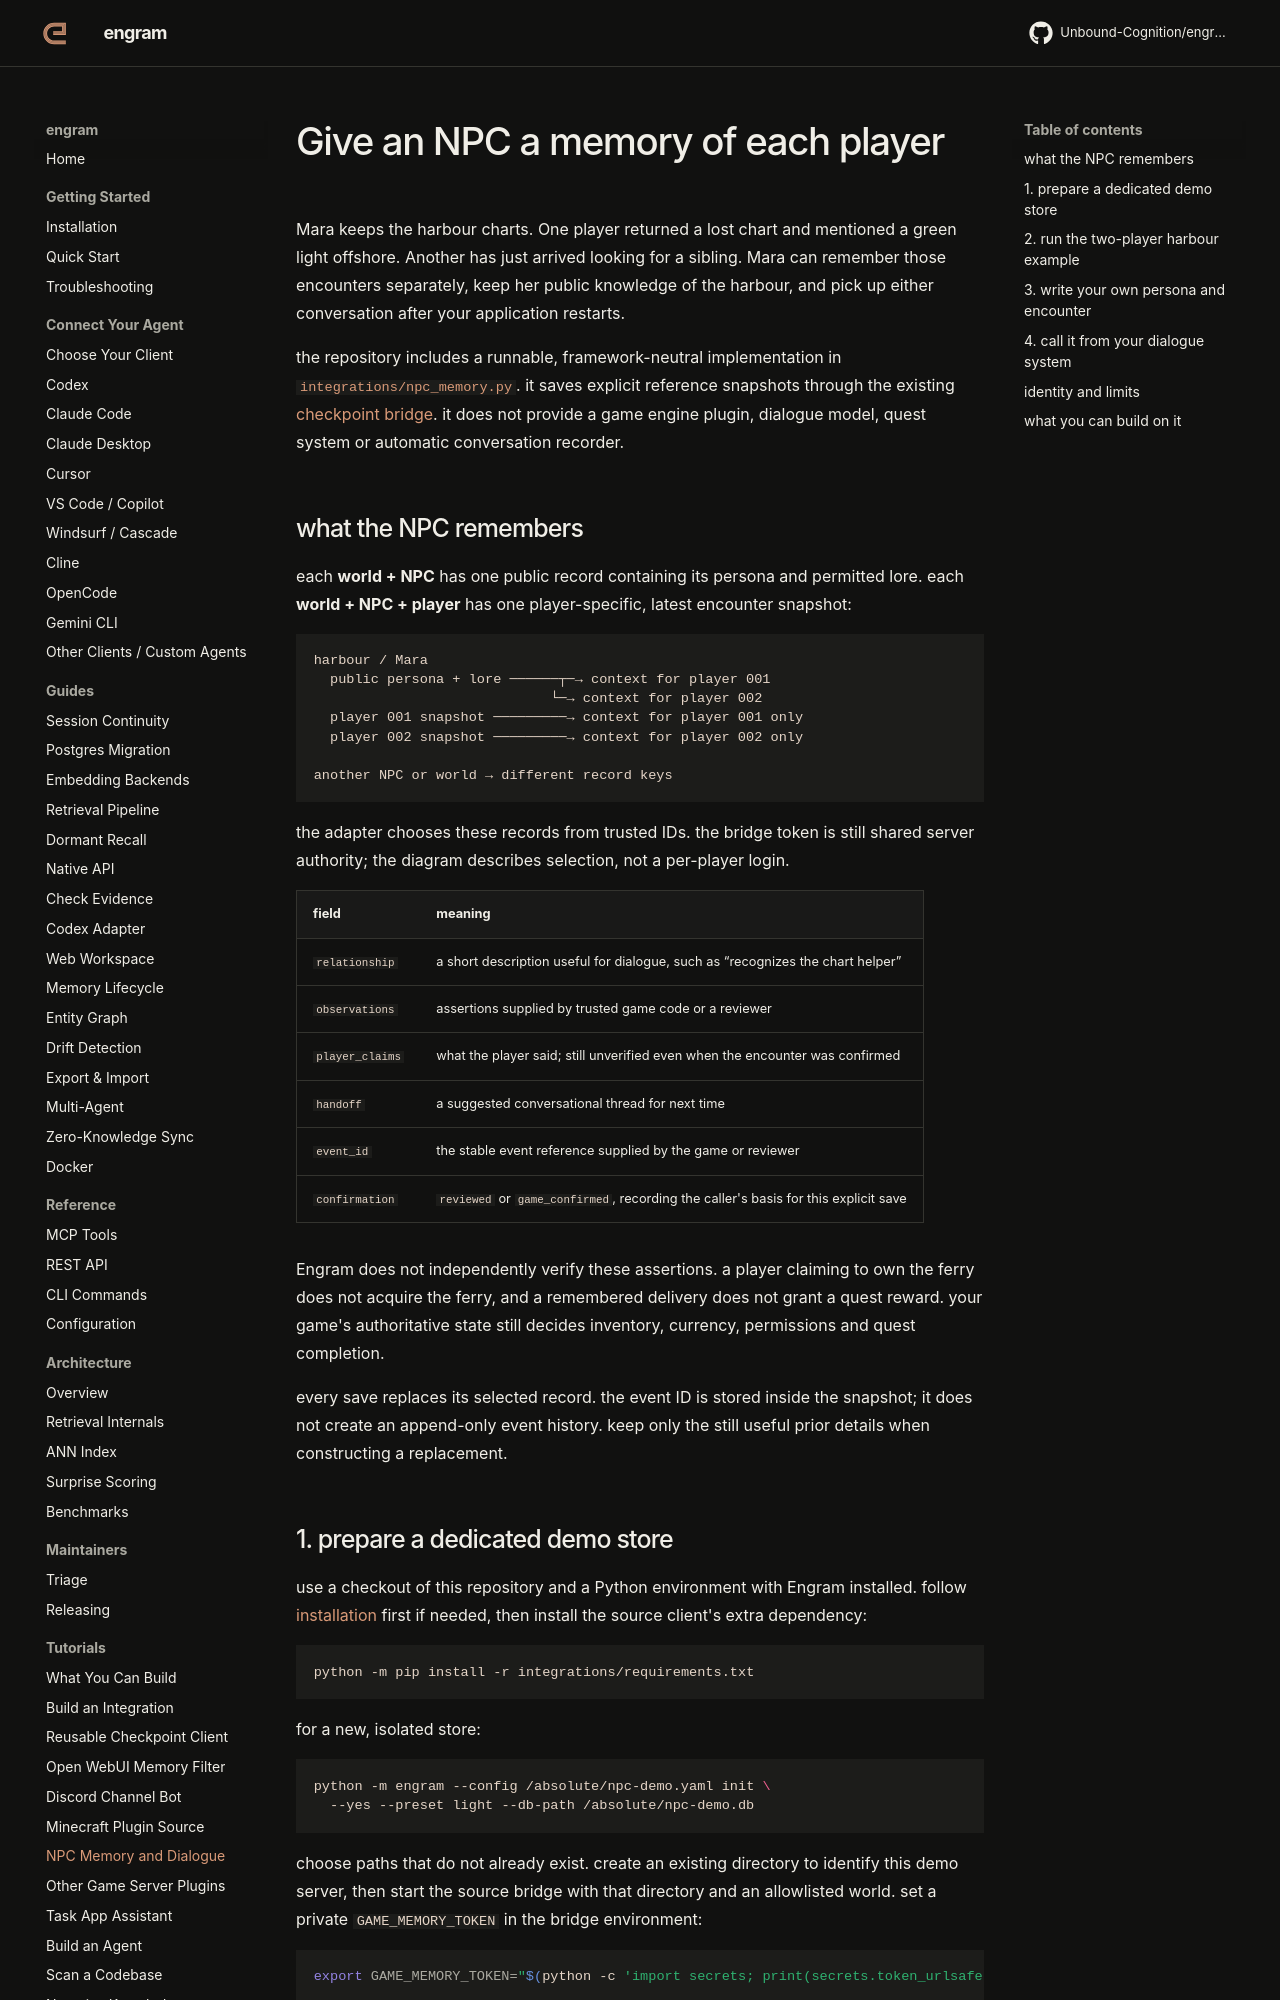

repository: Unbound-Cognition/engram · page: tutorials/npc-memory/index.html · generator: mkdocs

# Give an NPC a memory of each player

Mara keeps the harbour charts. One player returned a lost chart and mentioned a
green light offshore. Another has just arrived looking for a sibling. Mara can
remember those encounters separately, keep her public knowledge of the harbour,
and pick up either conversation after your application restarts.

the repository includes a runnable, framework-neutral implementation in
[`integrations/npc_memory.py`](https://github.com/Unbound-Cognition/engram/blob/main/integrations/npc_memory.py).
it saves explicit reference snapshots through the existing
[checkpoint bridge](game-server-plugins.md). it does not provide a game engine
plugin, dialogue model, quest system or automatic conversation recorder.

## what the NPC remembers

each **world + NPC** has one public record containing its persona and permitted
lore. each **world + NPC + player** has one player-specific, latest encounter snapshot:

```text
harbour / Mara
  public persona + lore ──────┬─→ context for player 001
                             └─→ context for player 002
  player 001 snapshot ─────────→ context for player 001 only
  player 002 snapshot ─────────→ context for player 002 only

another NPC or world → different record keys
```

the adapter chooses these records from trusted IDs. the bridge token is still
shared server authority; the diagram describes selection, not a per-player login.

| field | meaning |
| --- | --- |
| `relationship` | a short description useful for dialogue, such as “recognizes the chart helper” |
| `observations` | assertions supplied by trusted game code or a reviewer |
| `player_claims` | what the player said; still unverified even when the encounter was confirmed |
| `handoff` | a suggested conversational thread for next time |
| `event_id` | the stable event reference supplied by the game or reviewer |
| `confirmation` | `reviewed` or `game_confirmed`, recording the caller's basis for this explicit save |

Engram does not independently verify these assertions. a player claiming to own
the ferry does not acquire the ferry, and a remembered delivery does not grant
a quest reward. your game's authoritative state still decides inventory,
currency, permissions and quest completion.

every save replaces its selected record. the event ID is stored inside the
snapshot; it does not create an append-only event history. keep only the still
useful prior details when constructing a replacement.
